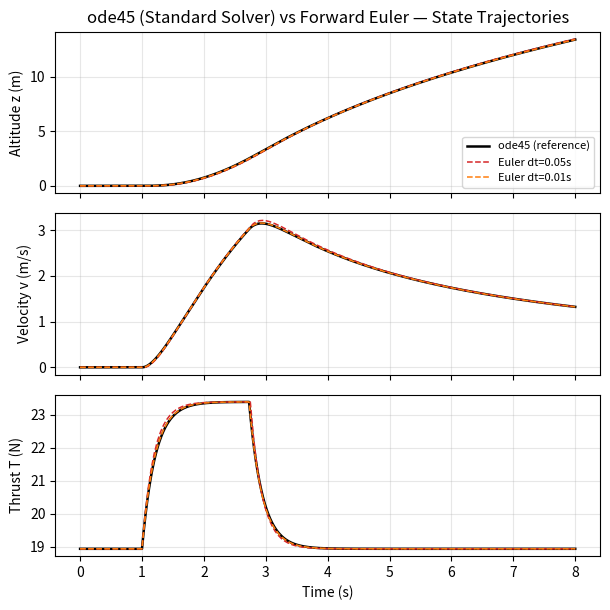
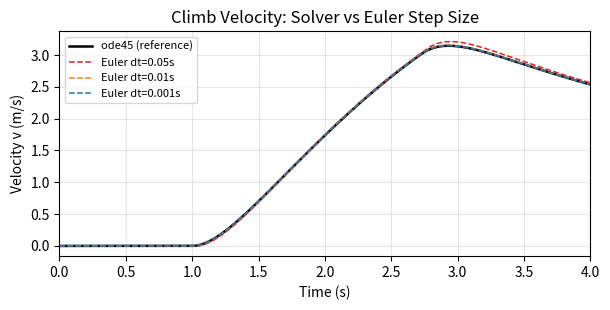

These charts were generated, in order, by the following Python code:
"""
Track MR - Vertical Drone Motion with Thrust-Actuator Lag
MMM 5162 - Modelling and Simulation | Mini Project 1
Student: Omar Yahya Hadi, ID 481011766 (S = 11)

State model:
    z_dot   = v
    m*v_dot = T - m*g - c*v*|v|
    tau*T_dot = Tcmd(t) - T

Standard solver: scipy.integrate.solve_ivp (RK45 = MATLAB's ode45 equivalent)
Also implements forward Euler at dt = 0.05, 0.01, 0.001 s for comparison.
Run this single file to reproduce Figures 1-2, the console printout,
and verification_table.txt.
"""
import numpy as np
from scipy.integrate import solve_ivp
import matplotlib
matplotlib.use("Agg")
import matplotlib.pyplot as plt

# ---------------- Student-specific parameters (S = 11) ----------------
S = 11
g = 9.81
m   = 1.60 + 0.03*S      # kg
c   = 0.120 + 0.005*S    # quadratic drag coeff
tau = 0.160 + 0.005*S    # s, thrust time constant
r   = 1.180 + 0.005*S    # pulse thrust ratio
pulse_dur = 1.40 + 0.03*S  # s
t_pulse_start = 1.0
t_pulse_end = t_pulse_start + pulse_dur
t_end = 8.0

print(f"m={m:.4f} kg, c={c:.4f}, tau={tau:.4f} s, r={r:.4f}, pulse_dur={pulse_dur:.4f} s, "
      f"pulse window=[{t_pulse_start:.2f},{t_pulse_end:.2f}] s")

def Tcmd(t):
    if t_pulse_start <= t < t_pulse_end:
        return r*m*g
    return m*g

def rhs(t, x):
    z, v, T = x
    zdot = v
    vdot = (T - m*g - c*v*abs(v)) / m
    Tdot = (Tcmd(t) - T) / tau
    return [zdot, vdot, Tdot]

x0 = [0.0, 0.0, m*g]

# ---------------- Standard solver (RK45, tight tolerances) ----------------
sol = solve_ivp(rhs, [0, t_end], x0, method="RK45", max_step=0.01,
                 rtol=1e-9, atol=1e-12, dense_output=True)
t_ref = np.linspace(0, t_end, 4001)
z_ref, v_ref, T_ref = sol.sol(t_ref)

vmax_ref = v_ref.max()
tvmax_ref = t_ref[np.argmax(v_ref)]
z8_ref = z_ref[-1]
print(f"[RK45 reference] max v = {vmax_ref:.4f} m/s at t = {tvmax_ref:.3f} s; z(8) = {z8_ref:.4f} m")

# ---------------- Forward Euler ----------------
def euler(dt):
    n = int(round(t_end/dt))
    t = np.linspace(0, n*dt, n+1)
    x = np.zeros((n+1, 3))
    x[0] = x0
    for k in range(n):
        x[k+1] = x[k] + dt*np.array(rhs(t[k], x[k]))
    return t, x[:,0], x[:,1], x[:,2]

dts = [0.05, 0.01, 0.001]
euler_results = {}
for dt in dts:
    t_e, z_e, v_e, T_e = euler(dt)
    vmax = v_e.max()
    tvmax = t_e[np.argmax(v_e)]
    z8 = z_e[-1]
    euler_results[dt] = (t_e, z_e, v_e, T_e, vmax, tvmax, z8)
    print(f"[Euler dt={dt:>5}] max v = {vmax:.4f} m/s at t = {tvmax:.3f} s; z(8) = {z8:.4f} m; "
          f"err_vmax={100*(vmax-vmax_ref)/vmax_ref:.2f}%  err_z8={100*(z8-z8_ref)/z8_ref:.2f}%")

# ---------------- Plots ----------------
fig, axs = plt.subplots(3, 1, figsize=(6.2, 6.2), sharex=True)
axs[0].plot(t_ref, z_ref, 'k-', lw=1.8, label='ode45 (reference)')
axs[1].plot(t_ref, v_ref, 'k-', lw=1.8, label='ode45 (reference)')
axs[2].plot(t_ref, T_ref, 'k-', lw=1.8, label='ode45 (reference)')

colors = {0.05:'tab:red', 0.01:'tab:orange', 0.001:'tab:blue'}
plot_dts = [0.05, 0.01]  # dt=0.001 visually coincides with ode45; reported in table only
for dt in plot_dts:
    t_e, z_e, v_e, T_e, *_ = euler_results[dt]
    axs[0].plot(t_e, z_e, '--', color=colors[dt], lw=1.1, label=f'Euler dt={dt}s')
    axs[1].plot(t_e, v_e, '--', color=colors[dt], lw=1.1, label=f'Euler dt={dt}s')
    axs[2].plot(t_e, T_e, '--', color=colors[dt], lw=1.1, label=f'Euler dt={dt}s')

axs[0].set_ylabel('Altitude z (m)')
axs[1].set_ylabel('Velocity v (m/s)')
axs[2].set_ylabel('Thrust T (N)')
axs[2].set_xlabel('Time (s)')
for a in axs:
    a.grid(alpha=0.3)
axs[0].legend(loc='lower right', fontsize=8)
axs[0].set_title('ode45 (Standard Solver) vs Forward Euler — State Trajectories')
plt.tight_layout()
plt.savefig('fig1_states.png', dpi=150)
plt.close()

# Zoomed velocity comparison (near thrust pulse) for clarity
fig2, ax = plt.subplots(figsize=(6.2, 3.2))
ax.plot(t_ref, v_ref, 'k-', lw=1.8, label='ode45 (reference)')
for dt in dts:
    t_e, z_e, v_e, T_e, *_ = euler_results[dt]
    ax.plot(t_e, v_e, '--', color=colors[dt], lw=1.1, label=f'Euler dt={dt}s')
ax.set_xlim(0, 4)
ax.set_xlabel('Time (s)')
ax.set_ylabel('Velocity v (m/s)')
ax.set_title('Climb Velocity: Solver vs Euler Step Size')
ax.grid(alpha=0.3)
ax.legend(fontsize=8)
plt.tight_layout()
plt.savefig('fig2_velocity_zoom.png', dpi=150)
plt.close()

# Save verification table to text for reporting
with open('verification_table.txt', 'w') as f:
    f.write("Method,dt(s),max|v|(m/s),t_at_vmax(s),z(8s)(m),err_vmax(%),err_z8(%)\n")
    f.write(f"ode45(ref),~0.01(adaptive<=),{vmax_ref:.4f},{tvmax_ref:.3f},{z8_ref:.4f},0.00,0.00\n")
    for dt in dts:
        t_e, z_e, v_e, T_e, vmax, tvmax, z8 = euler_results[dt]
        ev = 100*(vmax-vmax_ref)/vmax_ref
        ez = 100*(z8-z8_ref)/z8_ref
        f.write(f"Euler,{dt},{vmax:.4f},{tvmax:.3f},{z8:.4f},{ev:.2f},{ez:.2f}\n")

print("Done.")
